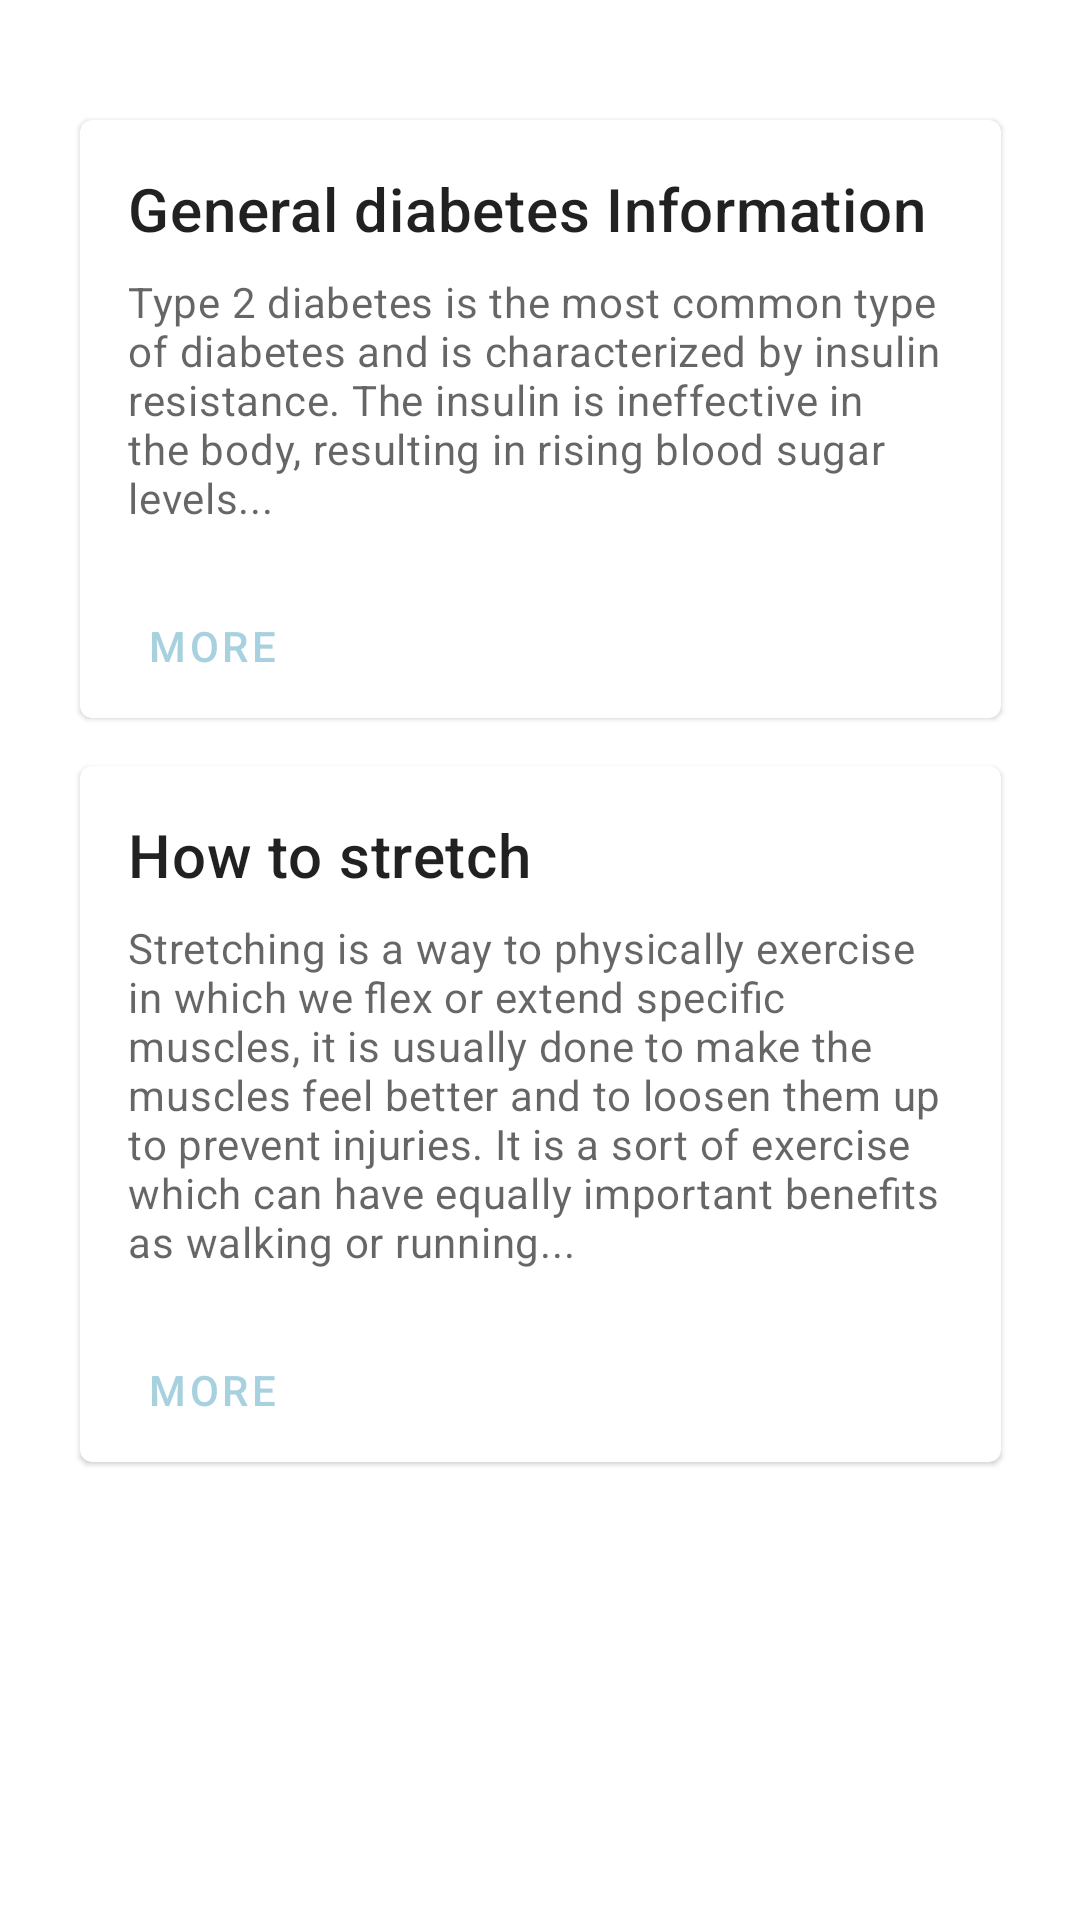

Android layout source for this screen:
<!-- AndroidManifest.xml: application theme AppTheme -->
<!-- res/layout/info_links.xml -->
<?xml version="1.0" encoding="utf-8"?>
<androidx.constraintlayout.widget.ConstraintLayout xmlns:android="http://schemas.android.com/apk/res/android"
    xmlns:app="http://schemas.android.com/apk/res-auto"
    xmlns:tools="http://schemas.android.com/tools"
    android:layout_width="match_parent"
    android:layout_height="match_parent"
    tools:context=".info.InfoFragment">

    <androidx.core.widget.NestedScrollView
        android:layout_width="323dp"
        android:layout_height="521dp"
        android:layout_marginTop="32dp"
        app:layout_constraintEnd_toEndOf="parent"
        app:layout_constraintStart_toStartOf="parent"
        app:layout_constraintTop_toTopOf="parent">

        <LinearLayout
            android:layout_width="match_parent"
            android:layout_height="match_parent"
            android:orientation="vertical">

            <com.google.android.material.card.MaterialCardView
                android:id="@+id/general_card"
                android:layout_width="match_parent"
                android:layout_height="match_parent"
                android:layout_margin="8dp"
                app:layout_constraintBottom_toTopOf="@+id/causes_card"
                app:layout_constraintTop_toTopOf="parent"
                tools:layout_editor_absoluteX="8dp">

                <LinearLayout
                    android:layout_width="match_parent"
                    android:layout_height="wrap_content"
                    android:orientation="vertical">

                    <LinearLayout
                        android:layout_width="match_parent"
                        android:layout_height="wrap_content"
                        android:orientation="vertical"
                        android:padding="16dp">

                        <TextView
                            android:layout_width="wrap_content"
                            android:layout_height="wrap_content"
                            android:text="@string/info_diabetes_title"
                            android:textAppearance="?attr/textAppearanceHeadline6" />

                        <TextView
                            android:layout_width="wrap_content"
                            android:layout_height="wrap_content"
                            android:layout_marginTop="8dp"
                            android:text="@string/info_diabetes_short_description"
                            android:textAppearance="?attr/textAppearanceBody2"
                            android:textColor="?android:attr/textColorSecondary" />

                    </LinearLayout>

                    <LinearLayout
                        android:layout_width="wrap_content"
                        android:layout_height="wrap_content">

                        <com.google.android.material.button.MaterialButton
                            android:id="@+id/general_more"
                            style="?attr/borderlessButtonStyle"
                            android:layout_width="wrap_content"
                            android:layout_height="wrap_content"
                            android:layout_marginEnd="8dp"
                            android:layout_marginRight="8dp"
                            android:text="@string/info_diabetes_more_info" />

                    </LinearLayout>

                </LinearLayout>

            </com.google.android.material.card.MaterialCardView>

            <com.google.android.material.card.MaterialCardView
                android:id="@+id/stretch_card"
                android:layout_width="match_parent"
                android:layout_height="wrap_content"
                android:layout_margin="8dp"
                app:layout_constraintBottom_toTopOf="@+id/causes_card"
                app:layout_constraintTop_toTopOf="parent"
                tools:layout_editor_absoluteX="8dp">

                <LinearLayout
                    android:layout_width="match_parent"
                    android:layout_height="wrap_content"
                    android:orientation="vertical">

                    <LinearLayout
                        android:layout_width="match_parent"
                        android:layout_height="wrap_content"
                        android:orientation="vertical"
                        android:padding="16dp">

                        <TextView
                            android:layout_width="wrap_content"
                            android:layout_height="wrap_content"
                            android:text="@string/info_stretch"
                            android:textAppearance="?attr/textAppearanceHeadline6" />

                        <TextView
                            android:layout_width="wrap_content"
                            android:layout_height="wrap_content"
                            android:layout_marginTop="8dp"
                            android:text="@string/info_stretch_short_description"
                            android:textAppearance="?attr/textAppearanceBody2"
                            android:textColor="?android:attr/textColorSecondary" />

                    </LinearLayout>

                    <LinearLayout
                        android:layout_width="wrap_content"
                        android:layout_height="wrap_content">

                        <com.google.android.material.button.MaterialButton
                            android:id="@+id/strechingMore"
                            style="?attr/borderlessButtonStyle"
                            android:layout_width="wrap_content"
                            android:layout_height="wrap_content"
                            android:layout_marginEnd="8dp"
                            android:layout_marginRight="8dp"
                            android:text="@string/info_diabetes_more_info" />

                    </LinearLayout>

                </LinearLayout>

            </com.google.android.material.card.MaterialCardView>

        </LinearLayout>

    </androidx.core.widget.NestedScrollView>

</androidx.constraintlayout.widget.ConstraintLayout>
<!-- resources referenced by this layout -->
<resources>
  <string name="info_diabetes_more_info">More</string>
  <string name="info_diabetes_short_description">Type 2 diabetes is the most common type of diabetes and
          is characterized by insulin resistance. The insulin is ineffective in the body, resulting in
          rising blood sugar levels...
      </string>
  <string name="info_diabetes_title">General diabetes Information</string>
  <string name="info_stretch">How to stretch</string>
  <string name="info_stretch_short_description">Stretching is a way to physically exercise in which we flex or extend specific muscles,
          it is usually done to make the muscles feel better and to loosen them up to prevent injuries.
          It is a sort of exercise which can have equally important benefits as walking or running...
      </string>
  <style name="AppTheme" parent="Theme.MaterialComponents.DayNight.NoActionBar">
      <item name="colorPrimary">@color/primaryColor</item>
          <item name="colorSecondary">@color/secondaryColor</item>
      </style>
  <color name="primaryColor">#a7d1df</color>
  <color name="secondaryColor">#f0c9dc</color>
</resources>
